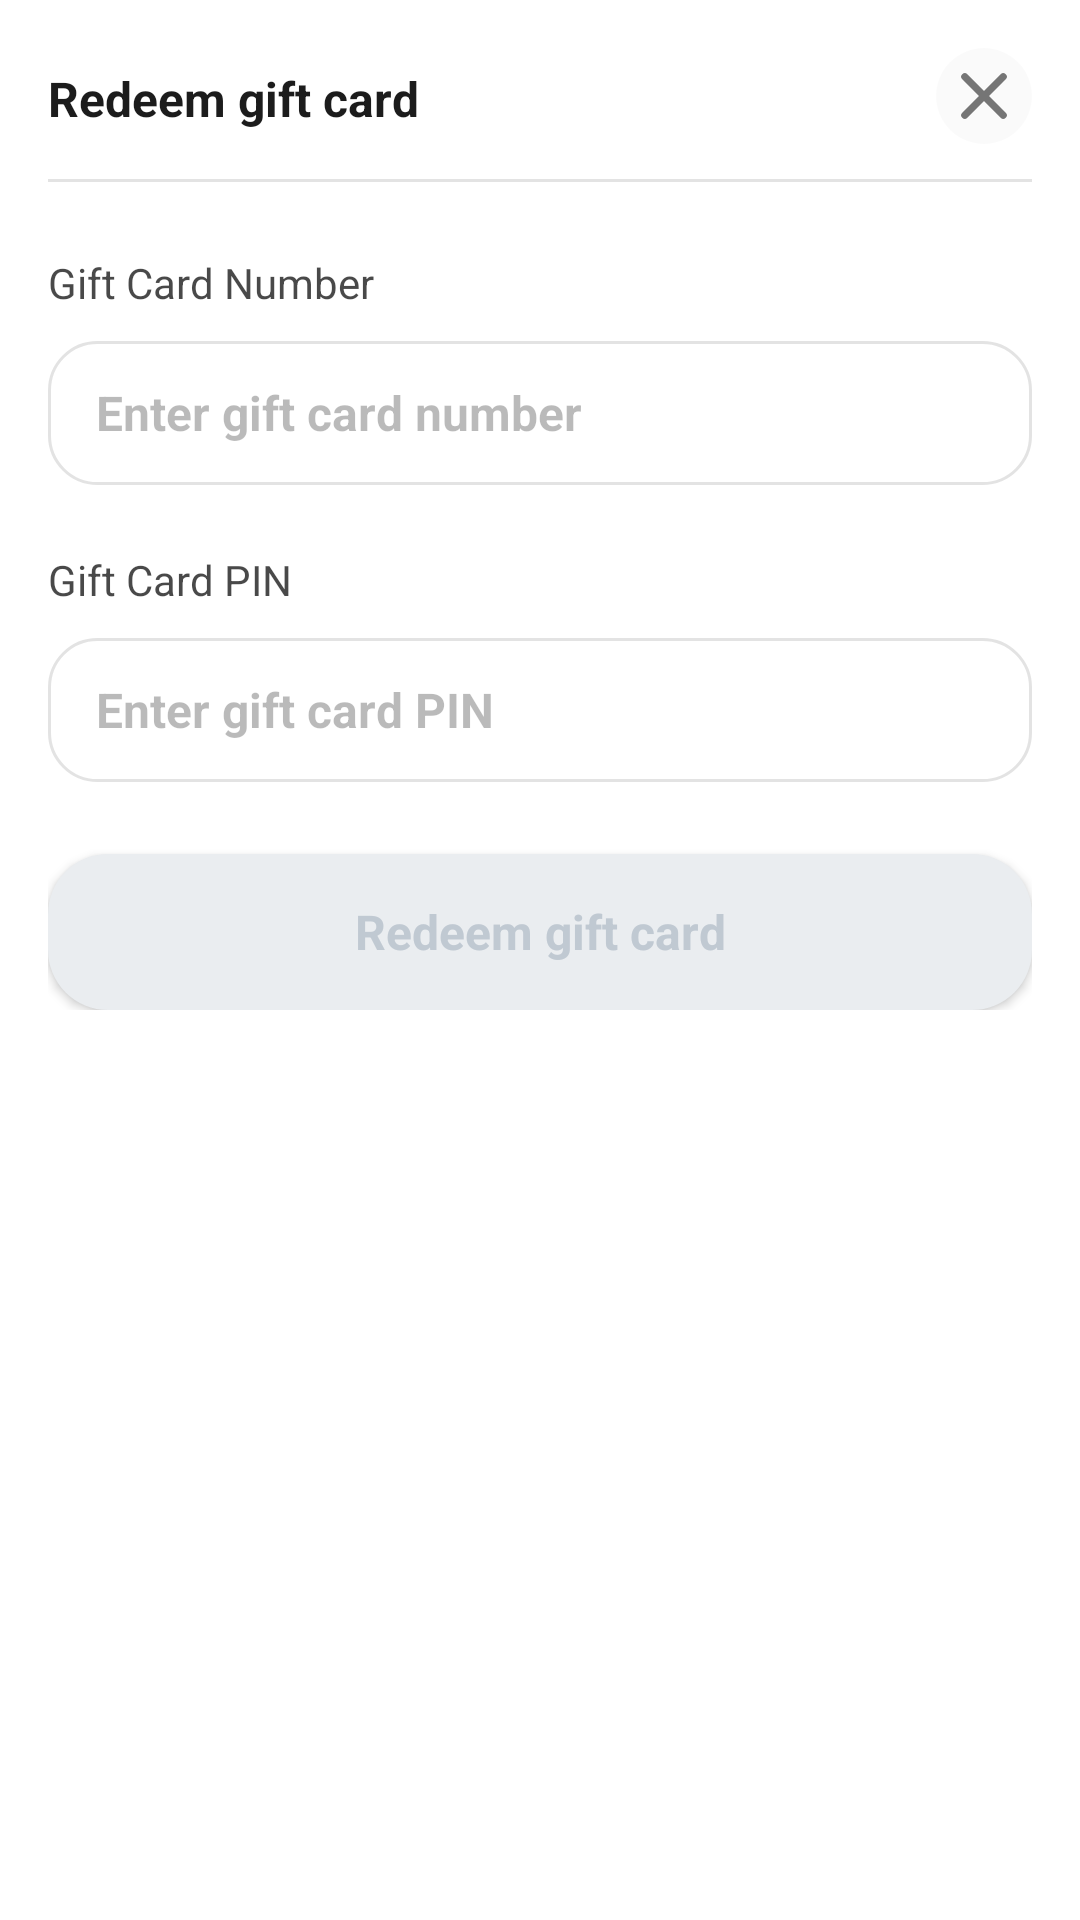

Write the Android layout XML for this screen, with the resource values it uses.
<!-- AndroidManifest.xml: fallback theme Theme.MaterialComponents.DayNight.NoActionBar -->
<!-- res/layout/brand_wallet_redeem_gift_card_bottom_sheet.xml -->
<?xml version="1.0" encoding="utf-8"?>
<FrameLayout xmlns:android="http://schemas.android.com/apk/res/android"
    xmlns:app="http://schemas.android.com/apk/res-auto"
    xmlns:tools="http://schemas.android.com/tools"
    android:layout_width="match_parent"
    android:layout_height="wrap_content"
    android:background="@drawable/bottomsheet_rounded_corners">

    <androidx.constraintlayout.widget.ConstraintLayout
        android:id="@+id/brand_wallet_redeem_form_container"
        android:layout_width="match_parent"
        android:layout_height="wrap_content"
        android:paddingStart="16dp"
        android:paddingTop="16dp"
        android:paddingEnd="16dp"
        android:paddingBottom="32dp">

        <TextView
            android:id="@+id/brand_wallet_redeem_title"
            android:layout_width="0dp"
            android:layout_height="wrap_content"
            android:layout_marginTop="6dp"
            android:fontFamily="sans-serif-medium"
            android:text="@string/brand_wallet_redeem_gift_card_title"
            android:textColor="@color/black_text"
            android:textFontWeight="700"
            android:textSize="16sp"
            app:layout_constraintEnd_toStartOf="@id/brand_wallet_redeem_close"
            app:layout_constraintStart_toStartOf="parent"
            app:layout_constraintTop_toTopOf="parent" />

        <androidx.appcompat.widget.AppCompatImageView
            android:id="@+id/brand_wallet_redeem_close"
            android:layout_width="32dp"
            android:layout_height="32dp"
            android:background="@drawable/circle_background"
            android:backgroundTint="@color/black_text_8"
            android:contentDescription="@string/close"
            android:padding="8dp"
            android:src="@drawable/ic_cancel_close"
            app:layout_constraintEnd_toEndOf="parent"
            app:layout_constraintTop_toTopOf="parent"
            app:tint="@color/black_text_60" />

        <View
            android:id="@+id/brand_wallet_redeem_divider"
            android:layout_width="0dp"
            android:layout_height="1dp"
            android:layout_marginTop="16dp"
            android:background="@color/black_text_12"
            app:layout_constraintEnd_toEndOf="parent"
            app:layout_constraintStart_toStartOf="parent"
            app:layout_constraintTop_toBottomOf="@id/brand_wallet_redeem_title" />

        <TextView
            android:id="@+id/brand_wallet_redeem_card_number_label"
            android:layout_width="wrap_content"
            android:layout_height="wrap_content"
            android:layout_marginTop="24dp"
            android:text="@string/brand_wallet_redeem_gift_card_number"
            android:textColor="@color/black_text_80"
            android:textFontWeight="500"
            android:textSize="14sp"
            app:layout_constraintStart_toStartOf="parent"
            app:layout_constraintTop_toBottomOf="@id/brand_wallet_redeem_divider" />

        <androidx.appcompat.widget.AppCompatEditText
            android:id="@+id/brand_wallet_redeem_card_number_input"
            android:layout_width="0dp"
            android:layout_height="48dp"
            android:layout_marginTop="10dp"
            android:background="@drawable/brand_wallet_verification_field_background"
            android:fontFamily="sans-serif-medium"
            android:gravity="center_vertical"
            android:hint="@string/brand_wallet_redeem_gift_card_number_hint"
            android:imeOptions="actionNext"
            android:inputType="textVisiblePassword|textNoSuggestions"
            android:maxLines="1"
            android:paddingHorizontal="16dp"
            android:singleLine="true"
            android:textColor="@color/black_text"
            android:textColorHint="@color/black_text_30"
            android:textFontWeight="700"
            android:textSize="16sp"
            app:layout_constraintEnd_toEndOf="parent"
            app:layout_constraintStart_toStartOf="parent"
            app:layout_constraintTop_toBottomOf="@id/brand_wallet_redeem_card_number_label"
            tools:text="QC-9032-1190-4421" />

        <TextView
            android:id="@+id/brand_wallet_redeem_card_pin_label"
            android:layout_width="wrap_content"
            android:layout_height="wrap_content"
            android:layout_marginTop="22dp"
            android:text="@string/brand_wallet_redeem_gift_card_pin"
            android:textColor="@color/black_text_80"
            android:textFontWeight="500"
            android:textSize="14sp"
            app:layout_constraintStart_toStartOf="parent"
            app:layout_constraintTop_toBottomOf="@id/brand_wallet_redeem_card_number_input" />

        <androidx.appcompat.widget.AppCompatEditText
            android:id="@+id/brand_wallet_redeem_card_pin_input"
            android:layout_width="0dp"
            android:layout_height="48dp"
            android:layout_marginTop="10dp"
            android:background="@drawable/brand_wallet_verification_field_background"
            android:digits="0123456789"
            android:fontFamily="sans-serif-medium"
            android:gravity="center_vertical"
            android:hint="@string/brand_wallet_redeem_gift_card_pin_hint"
            android:imeOptions="actionDone"
            android:inputType="number"
            android:maxLength="6"
            android:maxLines="1"
            android:paddingHorizontal="16dp"
            android:singleLine="true"
            android:textColor="@color/black_text"
            android:textColorHint="@color/black_text_30"
            android:textFontWeight="700"
            android:textSize="16sp"
            app:layout_constraintEnd_toEndOf="parent"
            app:layout_constraintStart_toStartOf="parent"
            app:layout_constraintTop_toBottomOf="@id/brand_wallet_redeem_card_pin_label"
            tools:text="677384" />

        <androidx.appcompat.widget.AppCompatButton
            android:id="@+id/brand_wallet_redeem_cta"
            android:layout_width="0dp"
            android:layout_height="52dp"
            android:layout_marginTop="24dp"
            android:background="@drawable/primary_button_disabled_bg"
            android:fontFamily="sans-serif-medium"
            android:text="@string/brand_wallet_redeem_gift_card_title"
            android:textAllCaps="false"
            android:textColor="@color/text_disabled_C0C9D2"
            android:textFontWeight="700"
            android:textSize="16sp"
            app:layout_constraintEnd_toEndOf="parent"
            app:layout_constraintStart_toStartOf="parent"
            app:layout_constraintTop_toBottomOf="@id/brand_wallet_redeem_card_pin_input" />

    </androidx.constraintlayout.widget.ConstraintLayout>

    <androidx.constraintlayout.widget.ConstraintLayout
        android:id="@+id/brand_wallet_redeem_loading_container"
        android:layout_width="match_parent"
        android:layout_height="wrap_content"
        android:paddingStart="16dp"
        android:paddingTop="16dp"
        android:paddingEnd="16dp"
        android:paddingBottom="20dp"
        android:visibility="gone">

        <TextView
            android:id="@+id/brand_wallet_redeem_loading_title"
            android:layout_width="0dp"
            android:layout_height="wrap_content"
            android:layout_marginTop="6dp"
            android:fontFamily="sans-serif-medium"
            android:text="@string/brand_wallet_redeem_loading_title"
            android:textColor="@color/black_text"
            android:textFontWeight="700"
            android:textSize="16sp"
            app:layout_constraintEnd_toStartOf="@id/brand_wallet_redeem_loading_close"
            app:layout_constraintStart_toStartOf="parent"
            app:layout_constraintTop_toTopOf="parent" />

        <androidx.appcompat.widget.AppCompatImageView
            android:id="@+id/brand_wallet_redeem_loading_close"
            android:layout_width="32dp"
            android:layout_height="32dp"
            android:background="@drawable/circle_background"
            android:backgroundTint="@color/black_text_8"
            android:contentDescription="@string/close"
            android:padding="8dp"
            android:src="@drawable/ic_cancel_close"
            app:layout_constraintEnd_toEndOf="parent"
            app:layout_constraintTop_toTopOf="parent"
            app:tint="@color/black_text_60" />

        <View
            android:id="@+id/brand_wallet_redeem_loading_divider"
            android:layout_width="0dp"
            android:layout_height="1dp"
            android:layout_marginTop="16dp"
            android:background="@color/black_text_12"
            app:layout_constraintEnd_toEndOf="parent"
            app:layout_constraintStart_toStartOf="parent"
            app:layout_constraintTop_toBottomOf="@id/brand_wallet_redeem_loading_title" />

        <ProgressBar
            android:id="@+id/brand_wallet_redeem_loading_progress"
            style="?android:attr/progressBarStyleHorizontal"
            android:layout_width="0dp"
            android:layout_height="9dp"
            android:layout_marginTop="41dp"
            android:max="100"
            android:progress="40"
            android:progressDrawable="@drawable/brand_wallet_redeem_progress"
            app:layout_constraintEnd_toEndOf="parent"
            app:layout_constraintStart_toStartOf="parent"
            app:layout_constraintTop_toBottomOf="@id/brand_wallet_redeem_loading_divider"
            tools:progress="40" />

    </androidx.constraintlayout.widget.ConstraintLayout>

</FrameLayout>
<!-- resources referenced by this layout -->
<resources>
  <color name="black_text">#1C1C1C</color>
  <color name="black_text_12">#1F1C1C1C</color>
  <color name="black_text_30">#4D1C1C1C</color>
  <color name="black_text_60">#991C1C1C</color>
  <color name="black_text_8">#141C1C1C</color>
  <color name="black_text_80">#CC1C1C1C</color>
  <color name="text_disabled_C0C9D2">#C0C9D2</color>
  <!-- drawable bottomsheet_rounded_corners (drawable) -->
  <shape xmlns:android="http://schemas.android.com/apk/res/android"
      android:shape="rectangle">
      <solid android:color="@android:color/white" />
      <corners android:topLeftRadius="30dp"
          android:topRightRadius="30dp" />
  </shape>
  <!-- drawable brand_wallet_redeem_progress (drawable) -->
  <?xml version="1.0" encoding="utf-8"?>
  <layer-list xmlns:android="http://schemas.android.com/apk/res/android">
  
      <item android:id="@android:id/background">
          <shape android:shape="rectangle">
              <solid android:color="#FFD9D9D9" />
              <corners android:radius="10dp" />
          </shape>
      </item>
  
      <item android:id="@android:id/progress">
          <clip>
              <shape android:shape="rectangle">
                  <solid android:color="#FF003323" />
                  <corners android:radius="10dp" />
              </shape>
          </clip>
      </item>
  
  </layer-list>
  <!-- drawable brand_wallet_verification_field_background (drawable) -->
  <?xml version="1.0" encoding="utf-8"?>
  <shape xmlns:android="http://schemas.android.com/apk/res/android"
      android:shape="rectangle">
      <solid android:color="@color/white" />
      <stroke
          android:width="1dp"
          android:color="@color/black_text_12" />
      <corners android:radius="16dp" />
  </shape>
  <!-- drawable circle_background (drawable) -->
  <?xml version="1.0" encoding="utf-8"?>
  <shape xmlns:android="http://schemas.android.com/apk/res/android"
      android:shape="oval">
      <size
          android:width="24dp"
          android:height="24dp" />
      <solid android:color="@color/white_24_opactiy" /> </shape>
  <!-- drawable ic_cancel_close (drawable) -->
  <vector xmlns:android="http://schemas.android.com/apk/res/android"
      android:width="10dp"
      android:height="10dp"
      android:viewportWidth="10"
      android:viewportHeight="10">
    <path
        android:pathData="M9,1L1,9"
        android:strokeLineJoin="round"
        android:strokeWidth="1.5"
        android:fillColor="#00000000"
        android:strokeColor="#ffffff"
        android:strokeLineCap="round"/>
    <path
        android:pathData="M9,9L1,1"
        android:strokeLineJoin="round"
        android:strokeWidth="1.5"
        android:fillColor="#00000000"
        android:strokeColor="#ffffff"
        android:strokeLineCap="round"/>
  </vector>
  <!-- drawable primary_button_disabled_bg (drawable) -->
  <?xml version="1.0" encoding="utf-8"?>
  <layer-list xmlns:android="http://schemas.android.com/apk/res/android">
  
      <item>
          <shape android:shape="rectangle">
              <solid android:color="@color/button_disabled_EAEDF0" />
              <corners android:radius="20dp" />
          </shape>
      </item>
  
  </layer-list>
  <string name="brand_wallet_redeem_gift_card_number">Gift Card Number</string>
  <string name="brand_wallet_redeem_gift_card_number_hint">Enter gift card number</string>
  <string name="brand_wallet_redeem_gift_card_pin">Gift Card PIN</string>
  <string name="brand_wallet_redeem_gift_card_pin_hint">Enter gift card PIN</string>
  <string name="brand_wallet_redeem_gift_card_title">Redeem gift card</string>
  <string name="brand_wallet_redeem_loading_title">Applying Gift Card</string>
  <string name="close">Close</string>
  <color name="white">#FFFFFF</color>
  <color name="white_24_opactiy">#3DFFFFFF</color>
  <color name="button_disabled_EAEDF0">#EAEDF0</color>
</resources>
